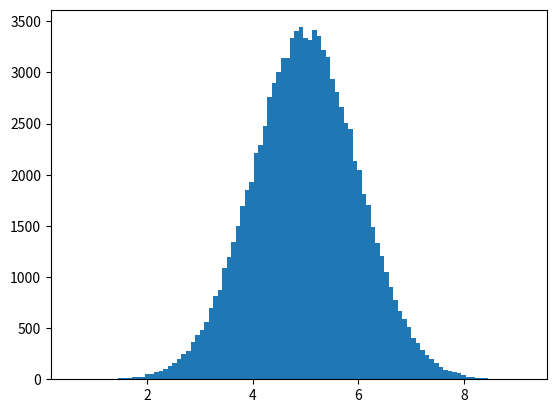

Write the Python code that produced this figure.
# When values are concentrated around a given value, it is known as the normal data distribution.
#   - According to Probability theory
#   - Also known as the Gaussian data distribution

import numpy
import matplotlib.pyplot as plot

mySet = numpy.random.normal(5.0, 1.0, 100000) # (mean, standard-deviation, size)

plot.hist(mySet, 100)
plot.show()